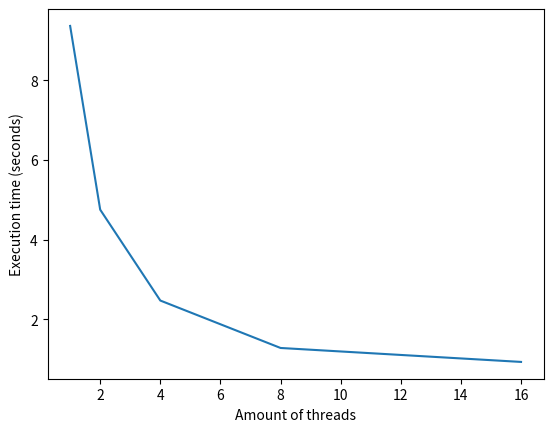

Python code for this plot:
import numpy as np
import matplotlib.pyplot as plt


# N = 100
# Timing: 0.531127871 ms

# N = 200
# Timing: 1.987639743 ms

# N = 300
# Timing: 4.415483715 ms

# N = 400
# Timing: 7.879197977 ms

# N = 500
# Timing: 12.259367472 ms

# N = 600
# Timing: 17.571775384 ms

# N = 700
# Timing: 23.961638105 ms

# N = 800
# Timing: 31.390946119 ms

# N = 900
# Timing: 39.161435509 ms

# N = 1000
# Timing: 48.401889008 ms

cpp_timing = np.array([0.53, 1.99, 4.42, 7.88, 12.26, 17.57, 23.96, 31.39, 39.16, 48.40])
python_timing = np.array([207.68, 844.19, 1924.18, 3481.79, 5442.59, 7473.03, 10418.46, 13646.51, 17150.21, 20890.03])
N_sizes = np.array(range(100, 1100, 100))

performance_flops = np.array([
    (n**2 * 2 * 5**2) / time
    for n, time in zip(N_sizes, python_timing / 1000)
])

# hw 2

#task 1
n_ops_1 = 4.2e10 + 4

timings_1 = np.array([8.35, 4.84, 3.34, 2.71, 3.34])
perfs_1 = n_ops_1 / timings_1 / 1e9


timings_1 = np.array([9.36, 4.75, 2.47, 1.28, 0.93])


n_threads = np.array([1, 2, 4, 8, 16]) 



plt.plot(n_threads, timings_1)
# plt.ylabel('Performance (Gflops)')
plt.ylabel('Execution time (seconds)')
plt.xlabel('Amount of threads')
plt.show()
